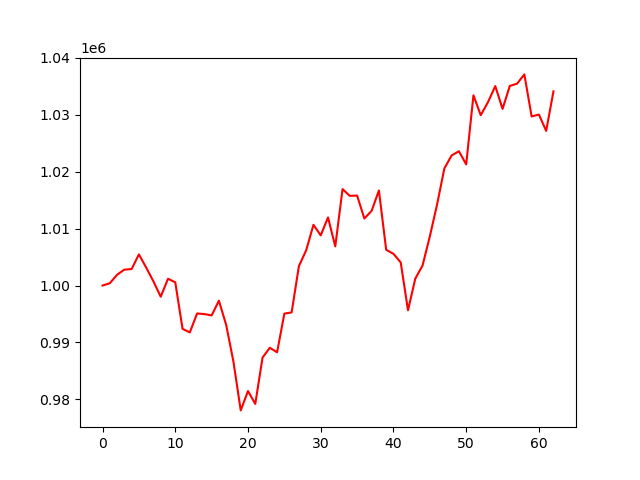

The data file committed next to this chart (first rows):
account_value, date, daily_return
1000000, 2024-07-09, 
1000404, 2024-07-10, 0.0004041
1001898, 2024-07-11, 0.001493
1002795, 2024-07-12, 0.000895
1002896, 2024-07-15, 0.0001007
1005475, 2024-07-16, 0.002572
1003161, 2024-07-17, -0.002301
1000717, 2024-07-18, -0.002437
998032, 2024-07-19, -0.002683
1001191, 2024-07-22, 0.003166
1000569, 2024-07-23, -0.0006218
992388, 2024-07-24, -0.008176
991757, 2024-07-25, -0.0006362
995082, 2024-07-26, 0.003353
994983, 2024-07-29, -9.891069391920748e-05
994743, 2024-07-30, -0.0002418
997336, 2024-07-31, 0.002607
993067, 2024-08-01, -0.004281
986604, 2024-08-02, -0.006508
978047, 2024-08-05, -0.008673
981451, 2024-08-06, 0.00348
979191, 2024-08-07, -0.002303
987331, 2024-08-08, 0.008314
989061, 2024-08-09, 0.001752
988262, 2024-08-12, -0.0008079
995065, 2024-08-13, 0.006884
995272, 2024-08-14, 0.0002079
1003413, 2024-08-15, 0.00818
1006197, 2024-08-16, 0.002774
1010671, 2024-08-19, 0.004447
1008817, 2024-08-20, -0.001835
1011974, 2024-08-21, 0.003129
1006880, 2024-08-22, -0.005033
1016955, 2024-08-23, 0.01001
1015760, 2024-08-26, -0.001175
1015819, 2024-08-27, 5.8365572130902876e-05
1011772, 2024-08-28, -0.003984
1013139, 2024-08-29, 0.001351
1016714, 2024-08-30, 0.003529
1006282, 2024-09-03, -0.01026
1005577, 2024-09-04, -0.0007008
1004056, 2024-09-05, -0.001513
995645, 2024-09-06, -0.008376
1001204, 2024-09-09, 0.005583
1003514, 2024-09-10, 0.002308
1008629, 2024-09-11, 0.005096
1014260, 2024-09-12, 0.005583
1020589, 2024-09-13, 0.00624
1022867, 2024-09-16, 0.002232
1023612, 2024-09-17, 0.000728
1021304, 2024-09-18, -0.002255
1033443, 2024-09-19, 0.01189
1029940, 2024-09-20, -0.00339
1032244, 2024-09-23, 0.002238
1035068, 2024-09-24, 0.002736
1031047, 2024-09-25, -0.003885
1035090, 2024-09-26, 0.003922
1035491, 2024-09-27, 0.000387
1037116, 2024-09-30, 0.00157
1029724, 2024-10-01, -0.007128
... 3 more rows
